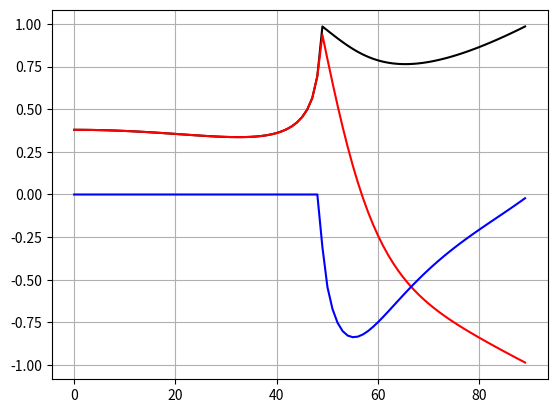

Generate this figure with matplotlib:
"""Уравнения Цёппритца"""

import numpy as np
from numpy import typing as npt


def calc_angles(vp1: float, vs1: float, vp2: float, vs2: float, angle: float):
    # TODO: не указаны типы и размерности и комментарии по действиям
    # REPLY: типы указал, размерности функции не важны (если только пользователь не собирается подавать разные...)
    # Комментарии по действиям у расчётов уравнений Цеппритца абсолютно бессмысленны: надо смотреть оригинал уравнений в учебниках для лучшего понимания.
    # Перечисление входных-выходных параметров тоже чрезмерно, т.к. они очевидны, если посмотреть сами уравнения.
    # Многие функции не используются, можно снести.
    """Расчёт вспомогательных параметров для аппроксимации Цёппритца
    Input parameters:
        vp1 - скорость P-волн в верхнем слое
        vs1 - скорость S-волн в верхнем слое
        vp2 - скорость P-волн в нижнем слое
        vs2 - скорость S-волн в нижнем слое
        angle - угол наклона P-волны, градусы
    Return:
        p - параметр луча
        p2 - квадрат параметра луча
        sin_p1 - синус наклона P-волны в верхнем слое
        sin_p2 - синус наклона P-волны в нижнем слое
        sin_s1 - синус наклона S-волны в верхнем слое
        sin_s2 - синус наклона S-волны в нижнем слое
        cos_p1 - косинус наклона P-волны в верхнем слое
        cos_p2 - косинус наклона P-волны в нижнем слое
        cos_s1 - косинус наклона S-волны в верхнем слое
        cos_s2 - косинус наклона S-волны в нижнем слое
        cos_p1_vp1 - косинус наклона P-волны в верхнем слое, разделенный на vp1
        cos_p2_vp2 - косинус наклона P-волны в нижнем слое, разделенный на vp2
        cos_s1_vs1 - косинус наклона S-волны в верхнем слое, разделенный на vs1
        cos_s2_vs2 - косинус наклона S-волны в нижнем слое, разделенный на vs2
    """

    sin_p1 = np.sin(complex(angle / 180.0 * np.pi, 0))

    p = sin_p1 / vp1
    p2 = p * p

    sin_p2 = p * vp2
    sin_s1 = p * vs1
    sin_s2 = p * vs2

    cos_p1 = np.sqrt(1.0 - sin_p1 * sin_p1)
    cos_p2 = np.sqrt(1.0 - sin_p2 * sin_p2)
    cos_s1 = np.sqrt(1.0 - sin_s1 * sin_s1)
    cos_s2 = np.sqrt(1.0 - sin_s2 * sin_s2)

    cos_p1_vp1 = cos_p1 / vp1
    cos_p2_vp2 = cos_p2 / vp2
    cos_s1_vs1 = cos_s1 / vs1
    cos_s2_vs2 = cos_s2 / vs2

    return (p, p2,
            sin_p1, sin_p2, sin_s1, sin_s2,
            cos_p1, cos_p2, cos_s1, cos_s2,
            cos_p1_vp1, cos_p2_vp2, cos_s1_vs1, cos_s2_vs2)


def calc_coeffs(rho1: float, vs1: float, rho2: float, vs2: float, p2: float,
                cos_p1_vp1: float, cos_p2_vp2: float,
                cos_s1_vs1: float, cos_s2_vs2: float):
    """Расчёт промежуточных знаечений для уравнений Цёппритца
    Input parameters:
        rho1 - плотность в верхнем слое
        vs1 - скорость S-волн в верхнем слое
        rho2 - плотность в нижнем слое
        vs2 - скорость S-волн в нижнем слое
        p2 - квадрат параметра луча
        cos_p1_vp1 - косинус P-волны в верхнем слое, разделенный на vp1
        cos_p2_vp2 - косинус P-волны в нижнем слое, разделенный на vp2
        cos_s1_vs1 - косинус S-волны в верхнем слое, разделенный на vs1
        cos_s2_vs2 - косинус S-волны в нижнем слое, разделенный на vs2
    Return:
        a, b, c, d, e, f, g, h, dd - промежуточные константы
    """

    twice_vs22_dn2 = 2.0 * vs2 * vs2 * rho2
    twice_vs12_dn1 = 2.0 * vs1 * vs1 * rho1
    twice_vs22_dn2_p2 = twice_vs22_dn2 * p2
    twice_vs12_dn1_p2 = twice_vs12_dn1 * p2

    a = rho2 - rho1 - twice_vs22_dn2_p2 + twice_vs12_dn1_p2
    b = rho2 - twice_vs22_dn2_p2 + twice_vs12_dn1_p2
    c = rho1 - twice_vs12_dn1_p2 + twice_vs22_dn2_p2
    d = twice_vs22_dn2 - twice_vs12_dn1

    e = b * cos_p1_vp1 + c * cos_p2_vp2
    f = b * cos_s1_vs1 + c * cos_s2_vs2
    g = a - d * cos_p1_vp1 * cos_s2_vs2
    h = a - d * cos_p2_vp2 * cos_s1_vs1

    dd = e * f + g * h * p2

    return a, b, c, d, e, f, g, h, dd


def calc_rpp(vp1: float, vs1: float, rho1: float, vp2: float, vs2: float, rho2: float, angle: float):
    """ Расчёт к. отражения PP-волн через уравнения Цёппритца
    Input parameters:
        vp1 - скорость P-волн в верхнем слое
        vs1 - скорость S-волн в верхнем слое
        rho1 - плотность в верхнем слое
        vp2 - скорость P-волн в нижнем слое
        vs2 - скорость S-волн в нижнем слое
        rho2 - плотность в нижнем слое
        angle - угол наклона P-волны, градусы
    Return:
        rpp - комплексные к. отражения PP-волны
    """

    (p, p2,
     sin_p1, sin_p2, sin_s1, sin_s2,
     cos_p1, cos_p2, cos_s1, cos_s2,
     cos_p1_vp1, cos_p2_vp2, cos_s1_vs1, cos_s2_vs2) = calc_angles(vp1, vs1, vp2, vs2, angle)

    a, b, c, d, e, f, g, h, dd = calc_coeffs(rho1, vs1, rho2, vs2, p2,
                                             cos_p1_vp1, cos_p2_vp2, cos_s1_vs1, cos_s2_vs2)

    rpp = ((b * cos_p1_vp1 - c * cos_p2_vp2) * f - (a + d * cos_p1_vp1 * cos_s2_vs2) * h * p2) / dd
    return rpp


def calc_rps(vp1: float, vs1: float, rho1: float, vp2: float, vs2: float, rho2: float, angle: float):
    """ Расчёт к. отражения PS-волн через уравнения Цёппритца
    Input parameters:
        vp1 - скорость P-волн в верхнем слое
        vs1 - скорость S-волн в верхнем слое
        rho1 - плотность в верхнем слое
        vp2 - скорость P-волн в нижнем слое
        vs2 - скорость S-волн в нижнем слое
        rho2 - плотность в нижнем слое
        angle - угол наклона P-волны, градусы
    Return:
        rps - комплексные к. отражения PS-волны
    """

    (p, p2,
     sin_p1, sin_p2, sin_s1, sin_s2,
     cos_p1, cos_p2, cos_s1, cos_s2,
     cos_p1_vp1, cos_p2_vp2, cos_s1_vs1, cos_s2_vs2) = calc_angles(vp1, vs1, vp2, vs2, angle)

    a, b, c, d, e, f, g, h, dd = calc_coeffs(rho1, vs1, rho2, vs2, p2,
                                             cos_p1_vp1, cos_p2_vp2, cos_s1_vs1, cos_s2_vs2)

    rps = (-2.0 * cos_p1_vp1
           * (a * b + c * d * cos_p2_vp2 * cos_s2_vs2)
           * p * vp1 / vs1 / dd)
    return rps


def calc_rsp(vp1: float, vs1: float, rho1: float, vp2: float, vs2: float, rho2: float, angle: float):
    """ Расчёт к. отражения SP-волн через уравнения Цёппритца
    Input parameters:
        vp1 - скорость P-волн в верхнем слое
        vs1 - скорость S-волн в верхнем слое
        rho1 - плотность в верхнем слое
        vp2 - скорость P-волн в нижнем слое
        vs2 - скорость S-волн в нижнем слое
        rho2 - плотность в нижнем слое
        angle - угол наклона P-волны, градусы
    Return:
        rsp - комплексные к. отражения SP-волны
    """

    (p, p2,
     sin_p1, sin_p2, sin_s1, sin_s2,
     cos_p1, cos_p2, cos_s1, cos_s2,
     cos_p1_vp1, cos_p2_vp2, cos_s1_vs1, cos_s2_vs2) = calc_angles(vp1, vs1, vp2, vs2, angle)

    a, b, c, d, e, f, g, h, dd = calc_coeffs(rho1, vs1, rho2, vs2, p2,
                                             cos_p1_vp1, cos_p2_vp2, cos_s1_vs1, cos_s2_vs2)

    rsp = (-2.0 * cos_s1_vs1
           * (a * b + c * d * cos_p2_vp2 * cos_s2_vs2)
           * p * vs1 / vp1 / dd)
    return rsp


def calc_rss(vp1: float, vs1: float, rho1: float, vp2: float, vs2: float, rho2: float, angle: float):
    """ Расчёт к. отражения SS-волн через уравнения Цёппритца
    Input parameters:
        vp1 - скорость P-волн в верхнем слое
        vs1 - скорость S-волн в верхнем слое
        rho1 - плотность в верхнем слое
        vp2 - скорость P-волн в нижнем слое
        vs2 - скорость S-волн в нижнем слое
        rho2 - плотность в нижнем слое
        angle - угол наклона P-волны, градусы
    Return:
        rss - комплексные к. отражения SS-волны
    """

    (p, p2,
     sin_p1, sin_p2, sin_s1, sin_s2,
     cos_p1, cos_p2, cos_s1, cos_s2,
     cos_p1_vp1, cos_p2_vp2, cos_s1_vs1, cos_s2_vs2) = calc_angles(vp1, vs1, vp2, vs2, angle)

    a, b, c, d, e, f, g, h, dd = calc_coeffs(rho1, vs1, rho2, vs2, p2,
                                             cos_p1_vp1, cos_p2_vp2, cos_s1_vs1, cos_s2_vs2)

    rss = -((b * cos_s1_vs1 - c * cos_s2_vs2) * e
            - (a + d * cos_p2_vp2 * cos_s1_vs1) * g * p2) / dd
    return rss


def calc_rc(vp1: float, vs1: float, dn1: float, vp2: float, vs2: float, dn2: float, angle: float):
    """ Расчёт к. отражения через уравнения Цёппритца
    Input parameters:
        vp1 - скорость P-волн в верхнем слое
        vs1 - скорость S-волн в верхнем слое
        rho1 - плотность в верхнем слое
        vp2 - скорость P-волн в нижнем слое
        vs2 - скорость S-волн в нижнем слое
        rho2 - плотность в нижнем слое
        angle - угол наклона P-волны, градусы
    Return:
        rpp - комплексные к. отражения PP-волны
        rps - комплексные к. отражения PS-волны
        rsp - комплексные к. отражения SP-волны
        rss - комплексные к. отражения SS-волны
    """

    (p, p2,
     sin_p1, sin_p2, sin_s1, sin_s2,
     cos_p1, cos_p2, cos_s1, cos_s2,
     cos_p1_vp1, cos_p2_vp2, cos_s1_vs1, cos_s2_vs2) = calc_angles(vp1, vs1, vp2, vs2, angle)

    a, b, c, d, e, f, g, h, dd = calc_coeffs(dn1, vs1, dn2, vs2, p2,
                                             cos_p1_vp1, cos_p2_vp2, cos_s1_vs1, cos_s2_vs2)

    rpp = ((b * cos_p1_vp1 - c * cos_p2_vp2) * f
           - (a + d * cos_p1_vp1 * cos_s2_vs2) * h * p2) / dd
    rss = ((c * cos_s2_vs2 - b * cos_s1_vs1) * e
           + (a + d * cos_p2_vp2 * cos_s1_vs1) * g * p2) / dd
    rps = (-2.0 * cos_p1_vp1
           * (a * b + c * d * cos_p2_vp2 * cos_s2_vs2)
           * p * vp1 / vs1 / dd)
    rsp = (-2.0 * (cos_s1_vs1
                   * (a * b + c * d * cos_p2_vp2 * cos_s2_vs2))
           * p * vs1 / vp1 / dd)
    return rpp, rps, rsp, rss


def calc_rpp_mat(vp: npt.NDArray, vs: npt.NDArray, rho: npt.NDArray, angles: npt.NDArray):
    """ Расчёт к. отражения PP-волн для массивов
    Input parameters:
        vp - трасса vp
        vs - трасса vs
        rho - трасса плотностей
        angles - трасса углов наклона P-волны, градусы
    Return:
        Rpp - к. отражения PP-волн, 2d массив комплексных чисел
    """
    rpp = np.zeros((len(angles), len(vp)), dtype=complex)
    for i in range(rpp.shape[0]):
        for j in range(1, rpp.shape[1]):
            j1 = j - 1
            rpp[i, j] = calc_rpp(vp[j1], vs[j1], rho[j1], vp[j], vs[j], rho[j], angles[i])
    return rpp


def calc_rpp_fixed_angle(vp: npt.NDArray, vs: npt.NDArray, dn: npt.NDArray, angle: float):
    """ Расчёт к. отражения PP-волн для массивов для одного угла
    Input parameters:
        vp - трасса vp
        vs - трасса vs
        rho - трасса плотностей
        angle - угол наклона P-волны, градусы
    Return:
        Rpp - к. отражения PP-волн, 1d массив комплексных чисел
    """
    rpp = np.zeros(len(vp), dtype=complex)
    for i in range(1, len(vp)):
        i1 = i - 1
        rpp[i] = calc_rpp(vp[i1], vs[i1], dn[i1], vp[i], vs[i], dn[i], angle)
    return rpp


if __name__ == '__main__':
    # TODO: зачем здесь main
    # RELPY: в качестве проверки и для тестовых расчётов, если потребуются.
    # Можно удалить, но штука полезная
    from matplotlib import pyplot as plt

    # input params
    vp1, vp2 = 1500, 2000
    vs1, vs2 = 300, 800
    dn1, dn2 = 1.5, 2.5
    angles = np.arange(90)

    rpp = np.zeros(len(angles), dtype=complex)
    for i in range(len(angles)):
        rpp[i] = calc_rpp(vp1, vs1, dn1, vp2, vs2, dn2, angles[i])

    plt.plot(np.abs(rpp), color='black')
    plt.plot(np.real(rpp), color='red')
    plt.plot(np.imag(rpp), color='blue')
    plt.grid()
    plt.show()
